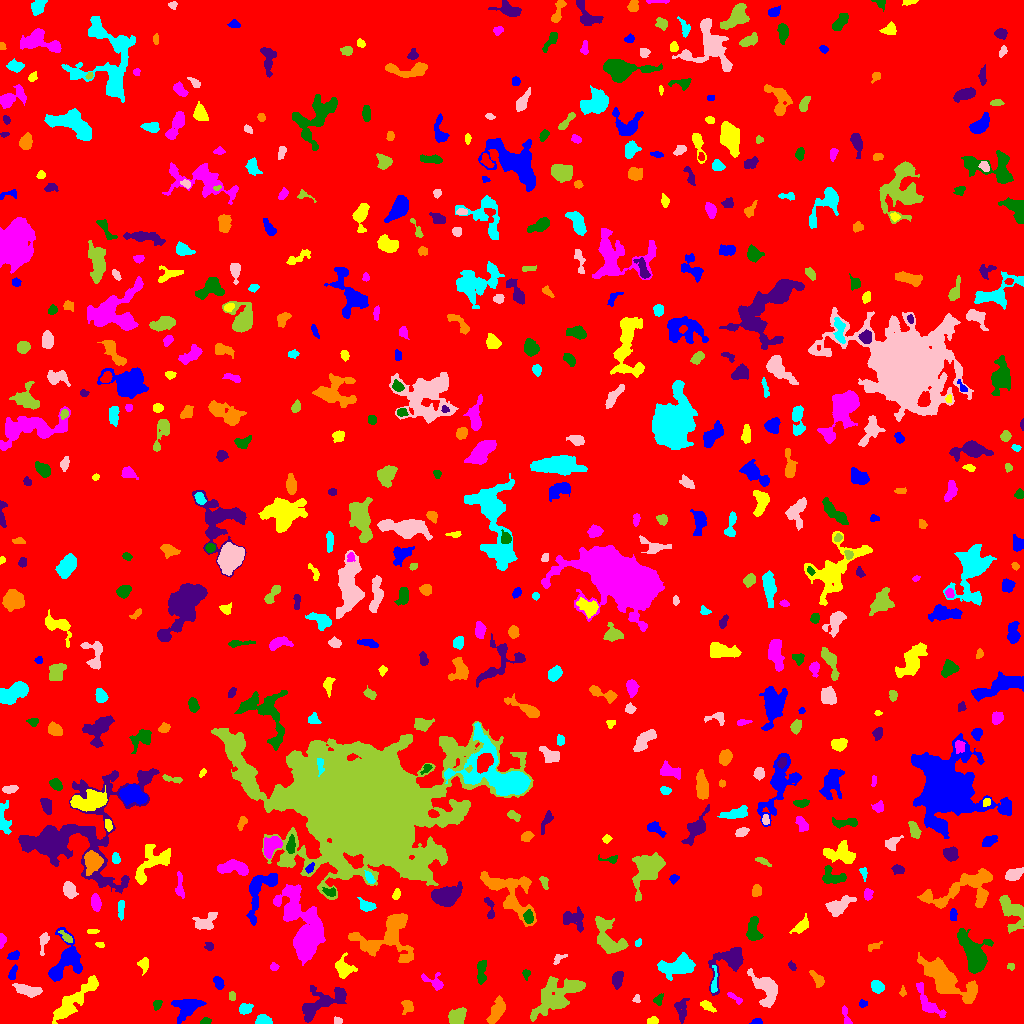

The table this chart was drawn from, first rows:
ID, X, Y, A, B, theta, total_flux, mu_max, mu_median, mu_mean, R_fwhm, R_e, R10, R90, x_start, x_end, y_start, y_end, area, greylevel
0, 517.3, 507.9, 301, 290.5, 1.145, 1653406, 14.0, 1.0, 1.922, 67.03, 232.6, 87.01, 389, 0, 1023, 0, 1023, 860450, 1.922
1, 756.4, 1.832, 2.589, 1.461, 0.06092, 179.0, 5.0, 3.0, 2.887, 3.29, 2.394, 0.9772, 3.742, 749, 762, 0, 5, 62, 7.887
2, 653.1, 2.934, 2.337, 1.842, 0.1654, 196.0, 7.0, 2.0, 2.481, 2.585, 2.459, 0.9772, 4.029, 647, 658, 0, 7, 79, 7.481
3, 845.4, 8.555, 5.792, 1.466, -1.356, 200.0, 5.0, 2.0, 1.887, 3.241, 3.038, 1.128, 4.787, 842, 852, 0, 18, 106, 6.887
4, 205.8, 2.176, 2.61, 1.574, 0.2677, 91.0, 3.0, 1.0, 1.379, 2.877, 2.459, 0.9772, 3.949, 200, 211, 0, 6, 66, 8.379
5, 321.6, 20.71, 14.77, 5.563, 0.5087, 2361, 9.0, 3.0, 3.519, 7.736, 7.838, 3.038, 12.77, 302, 346, 1, 38, 671, 7.519
6, 496.3, 11.32, 6.829, 2.537, 1.105, 1170, 9.0, 4.0, 3.836, 6.531, 5.171, 2.111, 7.939, 486, 505, 0, 28, 305, 8.836
7, 262.9, 3.23, 3.578, 2.309, -0.01669, 466.0, 7.0, 3.0, 3.305, 4.652, 3.656, 1.493, 5.585, 255, 272, 0, 9, 141, 8.305
8, 337.6, 2.831, 2.14, 1.758, -0.2633, 118.0, 4.0, 2.0, 2.0, 3.568, 2.459, 0.7979, 3.827, 334, 342, 0, 7, 59, 7.0
9, 457.1, 7.187, 5.032, 3.453, 0.658, 949.0, 7.0, 4.0, 3.796, 7.024, 5.323, 2.185, 7.838, 448, 466, 0, 16, 250, 7.796
10, 111.5, 7.919, 2.174, 1.711, 1.519, 161.0, 6.0, 1.0, 1.769, 2.932, 2.326, 0.7979, 3.827, 107, 116, 2, 14, 91, 7.769
11, 186.9, 16.55, 6.806, 4.804, 0.422, 2116, 12.0, 4.0, 4.944, 7.247, 6.232, 2.394, 10.01, 171, 206, 0, 24, 428, 8.944
12, 707, 17.63, 3.996, 1.74, -0.6058, 188.0, 4.0, 1.0, 1.58, 4.26, 2.985, 1.128, 4.918, 700, 716, 11, 23, 119, 7.58
13, 928.5, 19.41, 9.383, 3.284, -0.9189, 837.0, 7.0, 2.0, 2.455, 5.441, 5.14, 1.954, 8.349, 916, 946, 6, 41, 341, 7.455
14, 157.3, 19.36, 2.395, 1.819, 1.058, 176.0, 5.0, 2.0, 2.2, 3.09, 2.585, 0.9772, 4.146, 153, 162, 13, 23, 80, 7.2
15, 681.5, 14.42, 6.431, 3.208, 1.555, 487.0, 4.0, 2.0, 2.308, 7.527, 4.918, 1.954, 7.313, 674, 689, 0, 25, 211, 6.308
16, 407.2, 17.34, 2.8, 2.443, -1.565, 218.0, 6.0, 1.0, 1.615, 3.192, 2.985, 1.128, 5.232, 401, 413, 9, 23, 135, 7.615
17, 244.8, 14.47, 3.249, 2.5, 0.3416, 618.0, 9.0, 4.0, 4.647, 4.583, 3.613, 1.382, 5.557, 239, 253, 9, 20, 133, 8.647
18, 636.6, 24.47, 2.02, 1.757, 1.067, 145.0, 5.0, 3.0, 2.685, 3.09, 2.326, 0.7979, 3.523, 632, 640, 21, 29, 54, 8.685
19, 232.1, 27.39, 2.334, 1.638, -1.525, 113.0, 3.0, 2.0, 1.823, 3.568, 2.523, 0.9772, 3.785, 229, 235, 23, 32, 62, 6.823
20, 804.9, 7.232, 11.11, 4.956, -0.3343, 4625, 27.0, 5.0, 6.167, 4.652, 7.485, 2.523, 12.88, 773, 825, 0, 26, 750, 10.17
21, 862.7, 19.65, 2.037, 1.775, 0.3976, 140.0, 5.0, 2.0, 2.333, 2.523, 2.326, 0.7979, 3.7, 859, 867, 16, 24, 60, 7.333
22, 73.47, 22.57, 16.81, 3.307, 0.7721, 2302, 9.0, 3.0, 3.361, 7.878, 7.899, 2.985, 12.6, 52, 98, 0, 48, 685, 8.361
23, 735.2, 25.05, 5.008, 1.376, -0.6524, 118.0, 3.0, 1.0, 1.297, 3.09, 2.877, 0.9772, 4.72, 727, 742, 19, 31, 91, 6.297
24, 657.8, 23.57, 2.671, 1.994, 0.8269, 143.0, 4.0, 1.0, 1.644, 3.568, 2.764, 0.9772, 4.549, 653, 663, 18, 30, 87, 6.644
25, 728.6, 61.78, 11.46, 6.717, 0.7882, 2391, 11.0, 4.0, 4.087, 6.58, 7.247, 2.706, 11.78, 708, 743, 28, 76, 585, 8.087
26, 902.4, 30.97, 2.271, 1.579, 1.518, 132.0, 8.0, 2.0, 2.4, 1.784, 1.954, 0.5642, 3.568, 899, 906, 27, 38, 55, 7.4
27, 877.1, 36.36, 3.137, 2.675, -0.6915, 716.0, 10.0, 4.0, 4.773, 4.652, 3.656, 1.493, 5.89, 871, 884, 30, 43, 150, 8.773
28, 27.93, 33.34, 7.082, 2.462, -0.2333, 916.0, 9.0, 3.0, 3.483, 4.82, 5.078, 1.954, 7.838, 12, 42, 26, 40, 263, 8.483
29, 559.4, 29.03, 14.38, 6.544, 0.5623, 4372, 14.0, 4.0, 4.245, 7.548, 9.356, 3.338, 15.59, 530, 585, 2, 47, 1030, 8.245
30, 151.1, 36.61, 2.697, 1.622, 1.529, 148.0, 5.0, 2.0, 2.027, 2.877, 2.646, 0.9772, 4.146, 148, 154, 32, 43, 73, 7.027
31, 218.4, 40.82, 3.265, 2.134, -1.104, 368.0, 6.0, 3.0, 3.145, 4.652, 3.385, 1.382, 5.293, 213, 224, 34, 47, 117, 7.145
32, 343.7, 54.2, 4.572, 3.837, -1.185, 859.0, 8.0, 3.0, 3.124, 6.077, 4.754, 1.871, 7.548, 335, 357, 45, 71, 275, 9.124
33, 434.4, 41.44, 6.146, 3.458, -0.4973, 427.0, 5.0, 2.0, 2.308, 4.687, 4.26, 1.596, 6.699, 421, 443, 33, 51, 185, 9.308
34, 526.1, 49.35, 2.626, 1.704, 1.552, 219.0, 7.0, 3.0, 3.269, 2.932, 2.523, 0.9772, 4.068, 522, 530, 43, 54, 67, 7.269
35, 617.6, 44.75, 4.271, 2.371, 1.347, 464.0, 6.0, 3.0, 2.746, 5.441, 4.029, 1.693, 6.232, 612, 623, 34, 52, 169, 7.746
36, 817.4, 44.68, 4.74, 2.31, -0.9062, 407.0, 6.0, 3.0, 2.732, 5.015, 3.7, 1.382, 5.781, 809, 824, 36, 53, 149, 7.732
37, 713.8, 40.8, 7.81, 1.468, 1.493, 215.0, 4.0, 2.0, 1.777, 4.618, 3.29, 1.262, 5.262, 711, 717, 31, 58, 121, 9.777
38, 766.2, 34.87, 8.886, 5.211, -1.061, 2752, 13.0, 5.0, 5.212, 7.313, 6.84, 2.646, 10.95, 747, 777, 16, 55, 528, 10.21
39, 1011, 57.38, 1.773, 1.522, -0.901, 61.0, 3.0, 1.0, 1.196, 2.523, 2.111, 0.7979, 3.192, 1007, 1014, 53, 60, 51, 8.196
40, 243.6, 54.72, 4.318, 1.45, 0.2959, 95.0, 4.0, 1.0, 1.044, 2.646, 2.326, 0.7979, 3.989, 237, 254, 50, 59, 91, 8.044
41, 12.79, 50.43, 4.139, 1.706, 1.253, 225.0, 5.0, 2.0, 2.273, 3.785, 3.338, 1.262, 4.886, 8, 17, 44, 59, 99, 9.273
42, 143.9, 59.24, 3.466, 2.39, 1.542, 344.0, 5.0, 3.0, 2.752, 4.886, 3.523, 1.382, 5.171, 137, 148, 48, 66, 125, 7.752
43, 273.7, 56.37, 2.012, 1.733, -0.2467, 132.0, 5.0, 2.0, 2.095, 2.706, 2.257, 0.7979, 3.742, 270, 279, 53, 61, 63, 7.095
44, 481.2, 50.59, 6.485, 2.115, 1.529, 539.0, 7.0, 2.0, 2.75, 4.146, 4.146, 1.493, 6.699, 477, 486, 39, 63, 196, 8.75
45, 791.6, 57.87, 2.448, 1.421, -0.916, 103.0, 4.0, 1.0, 1.689, 3.09, 2.257, 0.7979, 3.7, 788, 796, 53, 63, 61, 6.689
46, 946, 44, 15.73, 5.757, -0.6185, 5173, 11.0, 4.0, 4.673, 11.01, 9.869, 3.949, 16.06, 917, 977, 20, 71, 1107, 8.673
47, 678.1, 57.93, 8.722, 4.578, 0.2422, 2534, 12.0, 4.0, 4.574, 7.047, 7.203, 2.706, 11.44, 657, 695, 43, 71, 554, 8.574
48, 558.2, 64.75, 3.302, 1.788, 0.7114, 142.0, 4.0, 1.0, 1.651, 3.523, 2.523, 0.9772, 4.222, 553, 567, 59, 69, 86, 9.651
49, 608.1, 86.41, 11.34, 5.627, -1.031, 2293, 8.0, 4.0, 3.834, 10.01, 7.756, 3.192, 11.94, 595, 628, 70, 107, 598, 7.834
50, 545.9, 73.95, 8.999, 3.773, -0.5372, 1192, 10.0, 3.0, 3.558, 5.614, 5.47, 2.034, 8.921, 532, 569, 58, 83, 335, 7.558
51, 13.46, 67.83, 2.99, 1.98, 0.3913, 325.0, 7.0, 3.0, 3.421, 3.656, 3.141, 1.262, 4.787, 7, 19, 64, 73, 95, 9.421
52, 100, 78.8, 2.062, 1.211, -0.1724, 82.0, 4.0, 2.0, 1.673, 2.877, 1.954, 0.7979, 3.141, 95, 104, 76, 81, 49, 8.673
53, 1.816, 83.22, 2.818, 1.541, 1.493, 294.0, 9.0, 3.0, 3.63, 3.141, 2.459, 0.9772, 3.949, 0, 6, 75, 90, 81, 8.63
54, 973.8, 70.09, 10.36, 5.575, -1.136, 4155, 14.0, 5.0, 5.347, 9.219, 8.176, 3.241, 13.33, 957, 993, 50, 95, 777, 10.35
55, 209.5, 76.72, 2.048, 1.89, -0.6287, 111.0, 4.0, 1.0, 1.586, 3.09, 2.257, 0.7979, 3.868, 204, 213, 73, 81, 70, 6.586
56, 873.5, 76.78, 4.284, 1.842, 0.4052, 226.0, 4.0, 2.0, 2.539, 4.983, 3.141, 1.262, 4.754, 868, 882, 72, 82, 89, 6.539
57, 638.1, 80.34, 1.981, 1.563, 0.5774, 88.0, 5.0, 2.0, 1.76, 2.034, 2.034, 0.5642, 3.385, 635, 641, 77, 85, 50, 6.76
58, 43.49, 82.11, 5.682, 2.047, 1.378, 319.0, 5.0, 2.0, 2.328, 4.26, 3.7, 1.382, 5.726, 39, 49, 68, 91, 137, 7.328
59, 66.22, 86.21, 3.746, 1.621, -0.7534, 219.0, 5.0, 2.0, 2.235, 3.432, 2.877, 1.128, 4.787, 58, 72, 81, 93, 98, 9.235
... 557 more rows
